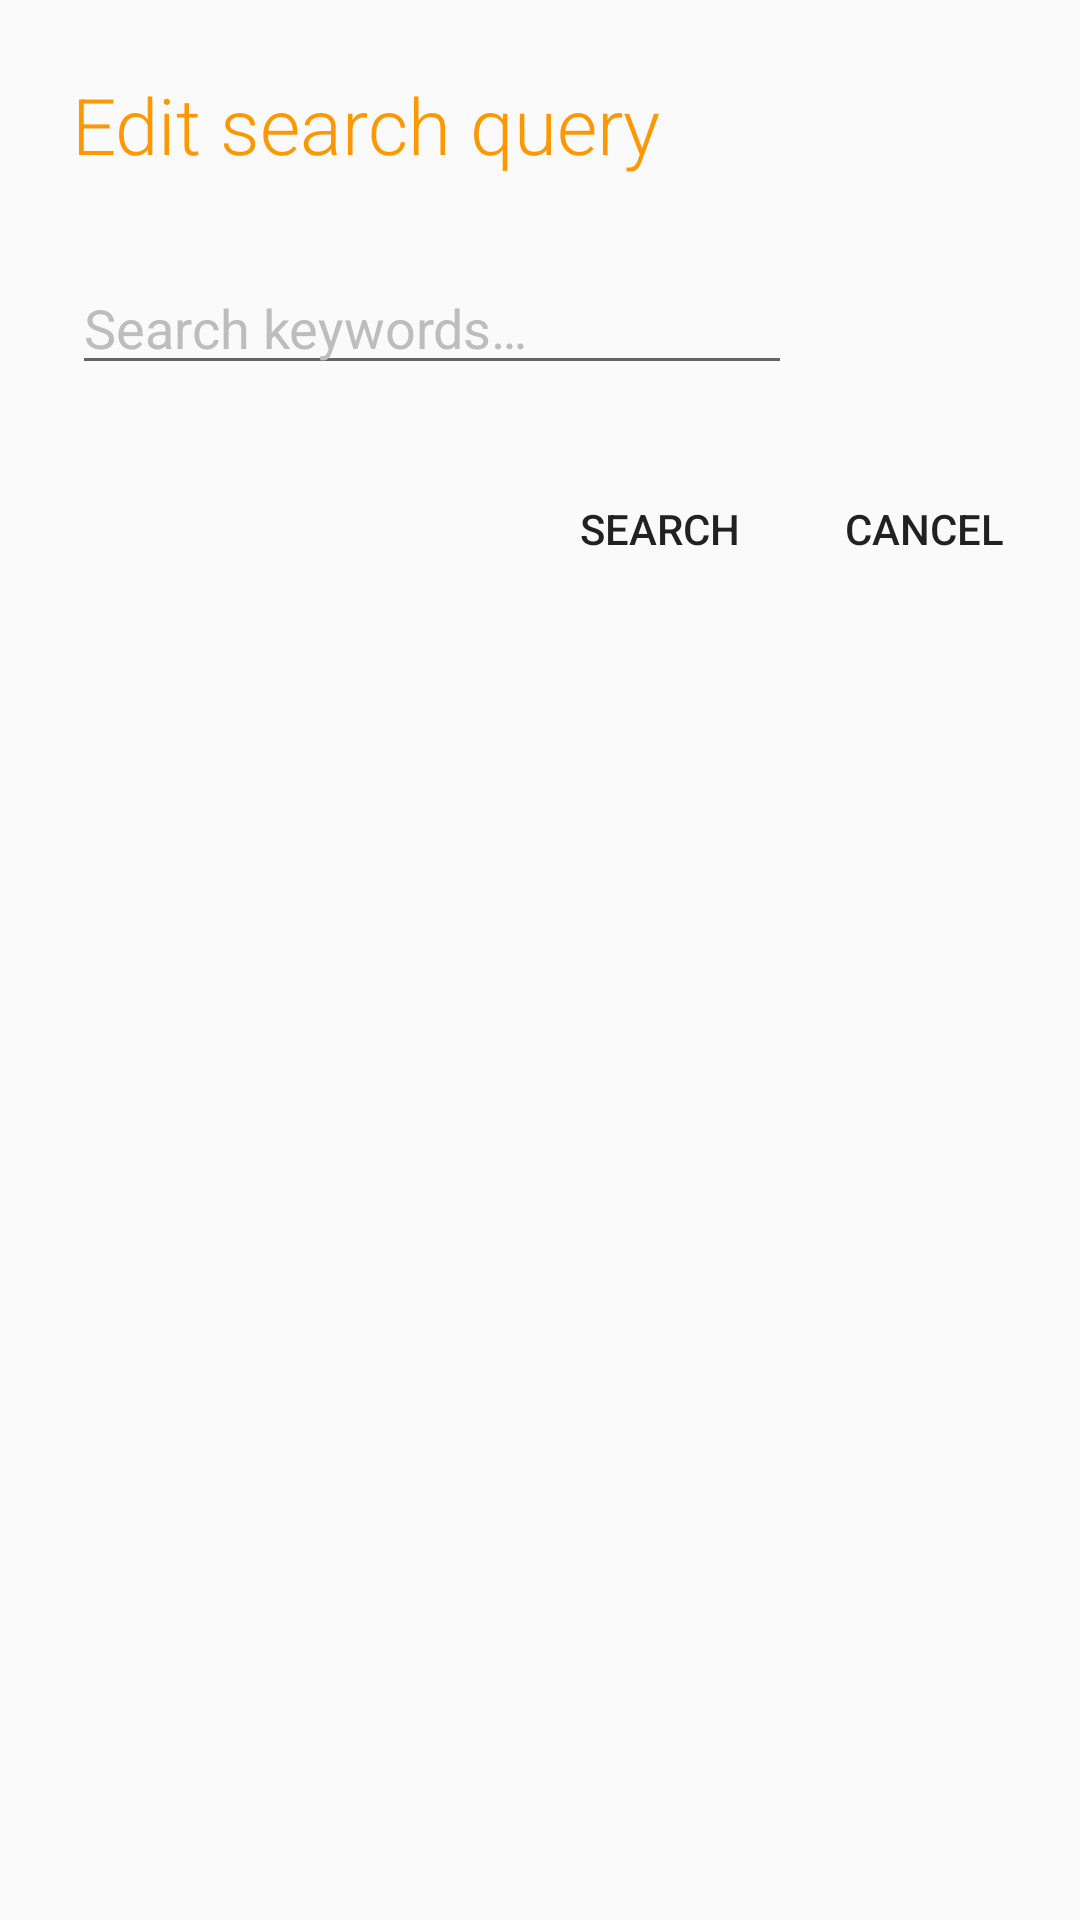

Write the Android layout XML for this screen, with the resource values it uses.
<!-- AndroidManifest.xml: application theme AppTheme -->
<!-- res/layout/dialog_edit_image_search_query.xml -->
<?xml version="1.0" encoding="utf-8"?>
<LinearLayout xmlns:android="http://schemas.android.com/apk/res/android"
    android:layout_width="wrap_content"
    android:layout_height="wrap_content"
    android:orientation="vertical">

    <LinearLayout
        android:layout_width="wrap_content"
        android:layout_height="wrap_content"
        android:orientation="vertical"
        android:padding="24dp"
        >
        <TextView
            android:layout_width="wrap_content"
            android:layout_height="wrap_content"
            android:textSize="26sp"
            android:textColor="?primary"
            android:fontFamily="sans-serif-light"
            android:text="@string/dialog_edit_image_search_query_title"
            />



        <EditText
            android:id="@+id/dialog_edit_image_search_query_text"
            android:layout_width="240dp"
            android:layout_height="wrap_content"
            android:layout_marginTop="28dp"
            android:textColor="?secondary_text"
            android:textColorHint="?hint_text"
            android:hint="@string/dialog_edit_image_search_query_hint">

        </EditText>
    </LinearLayout>

    <RelativeLayout
        android:layout_width="match_parent"
        android:layout_height="wrap_content"
        android:paddingStart="24dp"
        android:paddingBottom="8dp"
        android:paddingEnd="8dp"
        >
        <Button
            android:id="@+id/dialog_edit_image_search_query_cancel"
            android:layout_width="wrap_content"
            android:layout_height="wrap_content"
            android:text="@string/dialog_cancel"
            android:layout_alignParentEnd="true"
            style="?attr/borderlessButtonStyle"/>
        <Button
            android:id="@+id/dialog_edit_image_search_query_search"
            android:layout_width="wrap_content"
            android:layout_height="wrap_content"
            android:text="@string/dialog_search"
            android:layout_toStartOf="@id/dialog_edit_image_search_query_cancel"
            style="?attr/borderlessButtonStyle"/>
    </RelativeLayout>


</LinearLayout>
<!-- resources referenced by this layout -->
<resources>
  <string name="dialog_cancel">CANCEL</string>
  <string name="dialog_edit_image_search_query_hint">Search keywords…</string>
  <string name="dialog_edit_image_search_query_title">Edit search query</string>
  <string name="dialog_search">SEARCH</string>
  <style name="AppTheme" parent="Theme.AppCompat.Light.NoActionBar">
          <item name="colorPrimary">@color/primary</item>
          <item name="colorPrimaryDark">@color/primary_dark</item>
          <item name="colorAccent">@color/accent</item>
          <item name="primary">@color/primary</item>
          <item name="primary_dark">@color/primary_dark</item>
          <item name="primary_light">@color/primary_light</item>
          <item name="accent">@color/accent</item>
          <item name="primary_text">@color/primary_text</item>
          <item name="secondary_text">@color/secondary_text</item>
          <item name="hint_text">@color/hint_text</item>
          <item name="icons">@color/icons</item>
          <item name="horizontal_divider">@color/divider</item>
          <item name="custom_background">@color/custom_background</item>
      </style>
  <color name="primary">#FF9800</color>
  <color name="primary_dark">#F57C00</color>
  <color name="accent">#4CAF50</color>
  <color name="primary_light">#FFE0B2</color>
  <color name="primary_text">#212121</color>
  <color name="secondary_text">#757575</color>
  <color name="hint_text">#BDBDBD</color>
  <color name="icons">#212121</color>
  <color name="divider">#BDBDBD</color>
  <color name="custom_background">#EEEEEE</color>
</resources>
